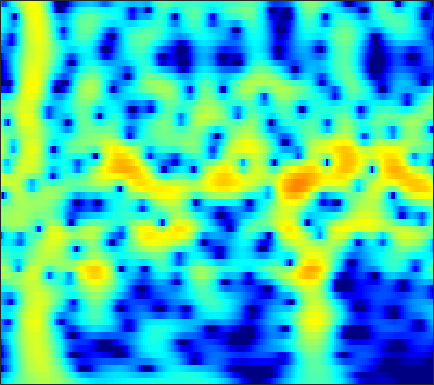

The file beside this chart, header and first rows:
-8.1412, -7.379, -6.4037, -5.4735, -4.8054, -3.96, -3.168, -2.6058, -1.8997, -1.2459, -0.64554, -0.23194, 0.26854, 0.70908, 0.99846, 1.3281, 1.593, 1.749, 1.9001, 1.9851, 2.0045, 1.9759, 1.8814, 1.7231
-10.36, -9.554, -8.415, -7.24, -6.361, -5.216, -4.121, -3.342, -2.368, -1.476, -0.6684, -0.12, 0.5327, 1.094, 1.454, 1.853, 2.159, 2.327, 2.468, 2.514, 2.467, 2.369, 2.158, 1.855
-21.56, -17.97, -14.31, -11.43, -9.602, -7.494, -5.67, -4.457, -3.015, -1.752, -0.653, 0.07091, 0.9095, 1.607, 2.04, 2.499, 2.828, 2.99, 3.093, 3.069, 2.919, 2.723, 2.353, 1.856
-14.19, -13.17, -11.61, -9.912, -8.61, -6.897, -5.26, -4.103, -2.675, -1.389, -0.2519, 0.5014, 1.371, 2.086, 2.521, 2.964, 3.253, 3.368, 3.386, 3.249, 2.956, 2.632, 2.062, 1.333
-19.47, -16.68, -13.58, -10.93, -9.163, -7.04, -5.144, -3.857, -2.31, -0.9493, 0.2306, 0.9996, 1.873, 2.574, 2.987, 3.388, 3.616, 3.674, 3.6, 3.352, 2.924, 2.485, 1.736, 0.7955
-16.57, -14.73, -12.3, -9.981, -8.35, -6.344, -4.536, -3.307, -1.83, -0.5325, 0.5883, 1.313, 2.126, 2.765, 3.13, 3.462, 3.619, 3.622, 3.471, 3.145, 2.644, 2.153, 1.349, 0.3709
-12.86, -11.42, -9.566, -7.795, -6.528, -4.929, -3.442, -2.403, -1.131, 0.006746, 1.001, 1.647, 2.37, 2.927, 3.232, 3.488, 3.567, 3.511, 3.279, 2.87, 2.289, 1.739, 0.8578, -0.1891
-9.777, -9.009, -7.896, -6.692, -5.747, -4.449, -3.137, -2.163, -0.9171, 0.2314, 1.248, 1.909, 2.642, 3.194, 3.485, 3.703, 3.727, 3.617, 3.293, 2.773, 2.054, 1.387, 0.3367, -0.8928
-10.23, -10.59, -10.83, -10.34, -9.321, -7.362, -5.186, -3.615, -1.715, -0.07738, 1.289, 2.139, 3.046, 3.703, 4.035, 4.263, 4.246, 4.073, 3.628, 2.938, 2.002, 1.142, -0.2051, -1.765
-10.24, -12.01, -15.27, -17.3, -14.84, -10.29, -6.597, -4.377, -1.965, -0.0395, 1.499, 2.436, 3.423, 4.129, 4.481, 4.71, 4.664, 4.445, 3.903, 3.063, 1.901, 0.7968, -1.036, -3.351
-6.598, -6.782, -6.798, -6.485, -6.004, -5.045, -3.792, -2.746, -1.332, 0.006811, 1.212, 2.008, 2.9, 3.573, 3.928, 4.188, 4.196, 4.034, 3.585, 2.859, 1.849, 0.8911, -0.6585, -2.514
-6.718, -6.917, -7.109, -7.12, -6.9, -6.189, -5.05, -4.027, -2.577, -1.143, 0.1838, 1.075, 2.09, 2.885, 3.33, 3.723, 3.89, 3.868, 3.637, 3.178, 2.511, 1.883, 0.8934, -0.2587
-8.751, -9.779, -11.86, -15.03, -17.86, -16.84, -11.73, -8.596, -5.389, -2.924, -0.9698, 0.2226, 1.499, 2.471, 3.023, 3.545, 3.834, 3.909, 3.835, 3.575, 3.139, 2.708, 2, 1.155
-8.417, -8.77, -9.389, -10.08, -10.39, -9.758, -7.896, -6.247, -4.128, -2.243, -0.6567, 0.3347, 1.41, 2.235, 2.707, 3.145, 3.378, 3.428, 3.348, 3.123, 2.756, 2.4, 1.827, 1.175
-6.001, -5.439, -4.838, -4.359, -3.956, -3.279, -2.491, -1.872, -0.989, -0.07864, 0.7602, 1.308, 1.929, 2.402, 2.644, 2.818, 2.824, 2.72, 2.451, 2.054, 1.564, 1.154, 0.5753, -0.02697
-2.617, -2.05, -1.504, -1.064, -0.7342, -0.3295, 0.03672, 0.3506, 0.8344, 1.333, 1.817, 2.16, 2.551, 2.809, 2.885, 2.803, 2.496, 2.114, 1.391, 0.4579, -0.5779, -1.339, -2.183, -2.758
0.8745, 1.002, 1.011, 0.9313, 0.7516, 0.3841, 0.06307, -0.01245, 0.1498, 0.6039, 1.31, 1.913, 2.628, 3.132, 3.333, 3.305, 2.87, 2.234, 0.9091, -1.14, -4.256, -7.649, -13.3, -11.48
1.915, 1.649, 1.125, 0.2137, -0.8855, -2.888, -5.71, -8.62, -11.07, -7.47, -3.545, -1.377, 0.6802, 2.034, 2.708, 3.196, 3.203, 2.908, 2.153, 0.9537, -0.6286, -1.87, -3.027, -3.066
-0.282, -0.5185, -1.115, -2.077, -2.913, -4.31, -6.114, -7.27, -7.698, -6.603, -4.565, -3.07, -1.399, -0.04792, 0.7285, 1.457, 1.914, 2.091, 2.111, 1.963, 1.738, 1.544, 1.34, 1.251
-2.344, -2.461, -2.829, -3.185, -3.447, -3.941, -4.277, -4.346, -4.334, -3.967, -3.269, -2.667, -1.8, -0.8887, -0.2628, 0.4693, 1.096, 1.488, 1.866, 2.138, 2.308, 2.375, 2.389, 2.347
-4.348, -4.397, -4.375, -4.417, -4.657, -4.966, -5.186, -5.4, -5.516, -5.198, -4.601, -3.976, -2.933, -1.89, -1.142, -0.1887, 0.6289, 1.15, 1.778, 2.292, 2.676, 2.902, 3.089, 3.129
-7.657, -7.077, -6.228, -5.984, -6.158, -6.63, -8.002, -9.571, -11.66, -12.37, -10.24, -8.05, -5.453, -3.542, -2.431, -1.233, -0.2618, 0.3525, 1.142, 1.866, 2.52, 2.955, 3.428, 3.718
-12.84, -9.109, -6.358, -5.151, -4.588, -4.837, -6.006, -7.231, -9.702, -10.48, -8.622, -6.629, -4.586, -3.401, -2.864, -2.589, -2.507, -2.253, -1.527, -0.3168, 1.1, 2.071, 3.13, 3.889
-3.729, -2.678, -1.552, -0.5981, -0.1405, 0.03204, 0.1242, -0.09123, -0.2825, -0.4045, -0.4933, -0.507, -0.7605, -1.4, -2.332, -4.558, -8.988, -16.61, -14.63, -5.821, -1.614, 0.3823, 2.139, 3.175
0.3137, 0.5997, 0.8924, 1.323, 1.479, 1.669, 1.793, 1.754, 1.753, 1.576, 1.368, 1.1, 0.5948, -0.06461, -0.7526, -1.762, -2.825, -3.28, -3.145, -2.239, -1.041, -0.274, 0.5056, 0.8661
0.8102, 0.8566, 0.9999, 1.148, 1.235, 1.43, 1.487, 1.58, 1.584, 1.522, 1.412, 1.253, 1.014, 0.6923, 0.4345, 0.1056, -0.1749, -0.3163, -0.3984, -0.3709, -0.3199, -0.3117, -0.4032, -0.6707
0.1551, 0.08819, 0.1738, 0.2873, 0.5141, 0.7649, 1.029, 1.202, 1.328, 1.433, 1.411, 1.385, 1.283, 1.139, 1.037, 0.8683, 0.7477, 0.6403, 0.5121, 0.3749, 0.1896, 0.02725, -0.3073, -0.7695
-2.261, -2.543, -2.375, -1.599, -0.9069, -0.09965, 0.6493, 0.995, 1.369, 1.534, 1.563, 1.519, 1.389, 1.266, 1.169, 1.086, 1.028, 1.016, 1.001, 0.9551, 0.8683, 0.7369, 0.4779, 0.07497
-11.46, -19.05, -9.488, -4.211, -2.015, -0.112, 1.093, 1.58, 1.96, 1.894, 1.635, 1.253, 0.6914, 0.1885, -0.09452, -0.1322, 0.04564, 0.3387, 0.7436, 1.077, 1.311, 1.36, 1.334, 1.16
-0.1769, -0.7712, -0.6119, 0.4568, 1.136, 2.074, 2.523, 2.71, 2.522, 1.904, 0.7648, -0.4958, -2.763, -5.732, -7.55, -7.145, -4.645, -2.969, -1.343, -0.2878, 0.2896, 0.5258, 0.6256, 0.6039
4.187, 3.687, 3.271, 3.075, 3.053, 3.088, 3.037, 2.92, 2.461, 1.729, 0.4361, -0.8379, -3.324, -6.398, -8.521, -8.073, -5.718, -4.154, -2.862, -2.258, -2.267, -2.496, -3.076, -3.635
3.938, 3.162, 2.433, 1.977, 2.027, 2.12, 2.463, 2.563, 2.693, 2.507, 2.169, 1.701, 1.04, 0.2901, -0.1321, -0.5767, -0.8309, -1.063, -1.497, -2.372, -3.775, -5.41, -8.604, -13.8
0.6133, -1.633, -4.648, -5.173, -3.671, -1.507, 0.4072, 1.385, 2.47, 3.064, 3.477, 3.547, 3.564, 3.351, 3.15, 2.682, 2.121, 1.534, 0.6051, -0.6443, -2.239, -3.684, -5.797, -7.872
-0.825, -3.585, -7.213, -8.127, -6.05, -3.471, -1.368, -0.1161, 1.223, 2.263, 2.991, 3.42, 3.729, 3.836, 3.731, 3.417, 2.864, 2.297, 1.336, 0.2066, -1.089, -2.105, -3.396, -4.461
1.825, 0.5288, -1.074, -2.131, -2.751, -2.708, -2.254, -1.408, -0.2815, 1.046, 2.089, 2.788, 3.388, 3.728, 3.758, 3.573, 3.056, 2.482, 1.434, 0.06639, -1.552, -2.996, -5.027, -6.892
3.373, 1.932, -0.3114, -3.133, -5.681, -9.478, -9.554, -6.569, -3.036, -0.3358, 1.616, 2.64, 3.643, 4.177, 4.361, 4.245, 3.784, 3.205, 2.101, 0.5597, -1.539, -3.52, -7.203, -13.3
3.128, 1.804, -0.1757, -2.514, -4.524, -6.695, -6.84, -5.2, -2.634, -0.4928, 1.247, 2.176, 3.114, 3.643, 3.818, 3.744, 3.362, 2.872, 1.951, 0.7571, -0.7351, -1.987, -3.809, -5.441
2.002, 1.088, -0.1357, -1.051, -1.6, -1.842, -1.605, -1.195, -0.2912, 0.6333, 1.522, 2.098, 2.64, 2.967, 3.013, 2.892, 2.517, 2.078, 1.332, 0.4135, -0.5944, -1.407, -2.436, -3.392
0.3058, -0.9078, -2.2, -2.898, -2.697, -2.066, -0.9714, -0.1763, 0.8972, 1.842, 2.568, 3.008, 3.358, 3.475, 3.406, 3.104, 2.576, 2.052, 1.214, 0.254, -0.7664, -1.531, -2.513, -3.449
-1.876, -4.887, -11.26, -17.26, -9.866, -4.675, -1.407, 0.2368, 1.904, 3.123, 3.91, 4.312, 4.562, 4.5, 4.276, 3.695, 2.824, 2.008, 0.6872, -0.7821, -2.293, -3.335, -4.474, -5.231
-0.471, -1.827, -3.408, -3.893, -3.102, -1.555, 0.1764, 1.394, 2.626, 3.614, 4.266, 4.528, 4.64, 4.398, 4.008, 3.146, 1.872, 0.6249, -1.544, -4.397, -8.071, -11.31, -13.73, -12.02
0.1389, -0.2399, -0.4615, -0.435, -0.1369, 0.4771, 1.224, 1.877, 2.648, 3.285, 3.777, 3.967, 3.987, 3.72, 3.282, 2.394, 1.115, -0.1828, -2.331, -5.105, -8.588, -11.34, -13.45, -12.24
-1.805, -1.867, -1.765, -1.374, -1.052, -0.2715, 0.572, 1.202, 2.113, 2.855, 3.446, 3.768, 3.939, 3.838, 3.558, 2.908, 1.939, 1.01, -0.475, -2.142, -3.86, -5.066, -6.355, -7.244
-6.545, -6.47, -6.263, -5.588, -4.874, -3.564, -1.949, -0.7679, 0.8012, 2.18, 3.24, 3.864, 4.418, 4.626, 4.579, 4.22, 3.522, 2.82, 1.618, 0.1457, -1.544, -2.892, -4.845, -6.804
-15.14, -15.09, -15.37, -16.11, -14.69, -11.3, -7.008, -4.342, -1.441, 0.9146, 2.69, 3.682, 4.656, 5.212, 5.371, 5.254, 4.768, 4.153, 3.007, 1.462, -0.5236, -2.36, -5.354, -9.246
-23.2, -21.42, -20.62, -21.1, -20.34, -14.91, -9.509, -6.236, -2.869, -0.1945, 1.893, 3.079, 4.276, 5.053, 5.355, 5.426, 5.125, 4.638, 3.644, 2.244, 0.4063, -1.322, -4.083, -7.486
-20.33, -18.85, -16.84, -14.47, -12.67, -10.1, -7.282, -5.191, -2.74, -0.5817, 1.243, 2.381, 3.552, 4.374, 4.765, 4.98, 4.851, 4.54, 3.838, 2.806, 1.452, 0.247, -1.609, -3.652
-20.23, -18.19, -15.51, -12.88, -10.86, -8.522, -6.262, -4.604, -2.586, -0.8149, 0.7361, 1.75, 2.839, 3.646, 4.08, 4.401, 4.437, 4.283, 3.845, 3.147, 2.206, 1.357, 0.0695, -1.375
-21.45, -18.2, -14.94, -12.14, -10.2, -8.044, -6.028, -4.542, -2.755, -1.166, 0.256, 1.208, 2.273, 3.098, 3.567, 3.982, 4.151, 4.119, 3.868, 3.396, 2.708, 2.063, 1.044, -0.1386
-15.8, -14.48, -12.77, -11.05, -9.698, -7.995, -6.319, -5.058, -3.38, -1.8, -0.3752, 0.591, 1.728, 2.65, 3.174, 3.685, 3.967, 4.024, 3.899, 3.555, 3.006, 2.469, 1.585, 0.5433
-11.96, -11.82, -11.51, -11.12, -10.63, -9.499, -8.018, -6.747, -4.824, -2.93, -1.206, -0.06966, 1.257, 2.336, 2.978, 3.602, 3.971, 4.085, 4.026, 3.73, 3.216, 2.696, 1.845, 0.8279
-9.944, -10.74, -12.18, -14.18, -16.06, -16.7, -13.41, -10.47, -7.022, -4.177, -1.855, -0.4132, 1.181, 2.431, 3.176, 3.889, 4.309, 4.439, 4.375, 4.047, 3.464, 2.861, 1.866, 0.6611
-7.675, -8.698, -10.6, -13.16, -15.18, -16.22, -13.13, -10.23, -6.816, -3.987, -1.642, -0.1423, 1.501, 2.808, 3.559, 4.288, 4.704, 4.81, 4.682, 4.256, 3.525, 2.785, 1.511, -0.08246
-5.224, -5.962, -6.989, -7.942, -8.515, -8.596, -7.879, -6.852, -5.146, -3.222, -1.28, 0.08434, 1.656, 2.931, 3.67, 4.373, 4.738, 4.793, 4.577, 4.03, 3.16, 2.303, 0.8691, -0.9166
-3.719, -4.561, -5.793, -7.151, -8.264, -9.642, -10.02, -9.081, -6.768, -4.093, -1.634, -0.02989, 1.767, 3.13, 3.894, 4.564, 4.852, 4.827, 4.481, 3.788, 2.773, 1.8, 0.2781, -1.471
-3.219, -4.13, -5.596, -7.511, -9.421, -13.59, -21.96, -17.14, -9.152, -4.486, -1.262, 0.5605, 2.455, 3.82, 4.524, 5.077, 5.219, 5.06, 4.502, 3.561, 2.242, 1.011, -0.9213, -3.115
-4.83, -5.571, -6.266, -6.67, -6.877, -6.818, -6.187, -5.165, -3.302, -1.207, 0.7492, 2.008, 3.382, 4.374, 4.871, 5.186, 5.107, 4.783, 3.986, 2.75, 1.036, -0.5769, -3.223, -6.557
-11.17, -13.51, -12.67, -9.422, -7.351, -5.135, -3.296, -2.059, -0.4985, 0.9391, 2.213, 3.05, 3.945, 4.565, 4.842, 4.939, 4.692, 4.269, 3.366, 2.036, 0.2304, -1.476, -4.309, -7.87
